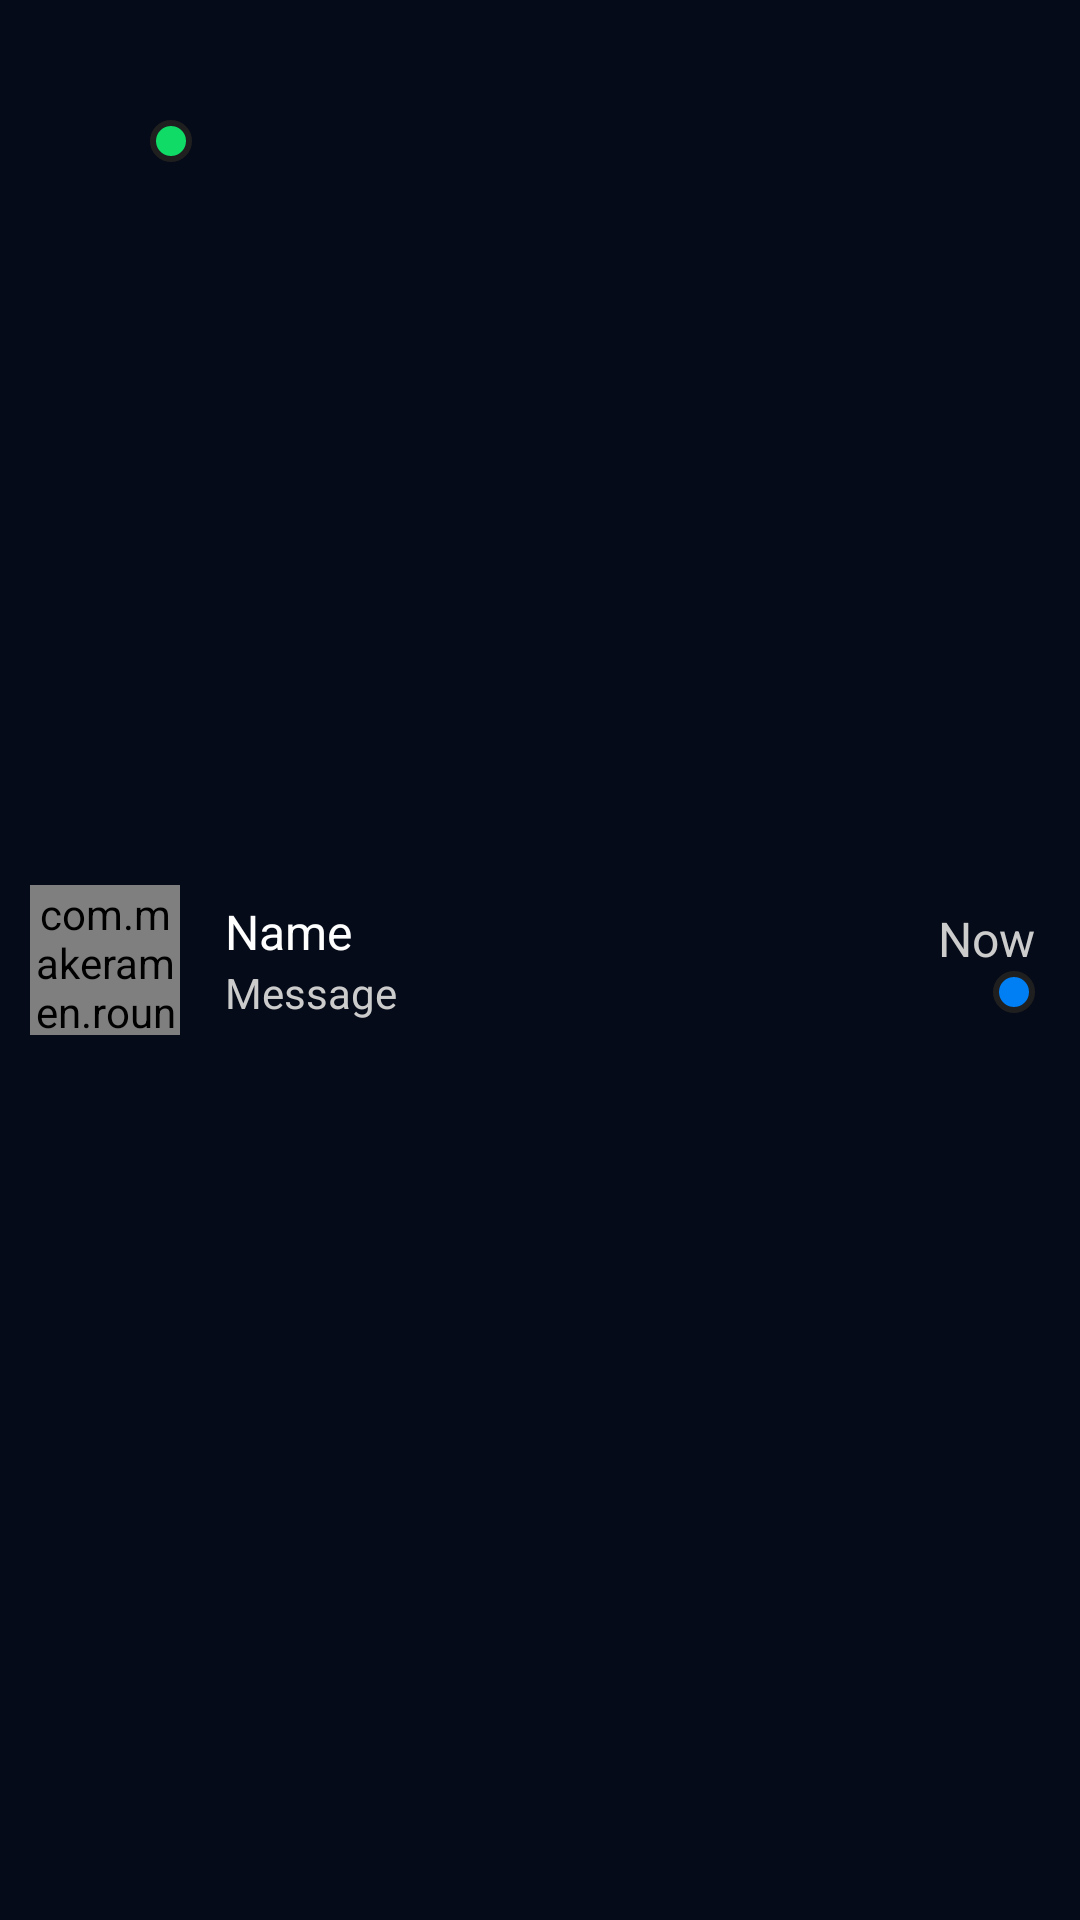

This screen was rendered from an Android layout file. Write that file and the resources it references.
<!-- AndroidManifest.xml: application theme AppTheme -->
<!-- res/layout/chat_vu.xml -->
<?xml version="1.0" encoding="utf-8"?>
<RelativeLayout xmlns:android="http://schemas.android.com/apk/res/android"
    xmlns:app="http://schemas.android.com/apk/res-auto"
    android:layout_width="match_parent"
    android:background="@color/appColor"
    android:layout_height="wrap_content"
    android:padding="@dimen/_10sdp">


    <com.makeramen.roundedimageview.RoundedImageView
        android:id="@+id/img_vu"
        android:layout_width="50dp"
        android:layout_height="50dp"
        android:layout_gravity="center"
        android:gravity="center"
        android:scaleType="fitCenter"
        android:layout_centerVertical="true"
        android:src="@drawable/temp_chat_ic" />

    <RelativeLayout
        android:layout_width="14dp"
        android:layout_height="14dp"
        android:layout_alignParentStart="true"
        android:layout_alignParentTop="true"
        android:layout_marginStart="40dp"
        android:layout_marginTop="30dp"
        android:translationZ="90dp">

        <ImageView
            android:id="@+id/is_read"
            android:layout_width="match_parent"
            android:layout_height="match_parent"
            android:background="@drawable/online_circle" />
    </RelativeLayout>

    <LinearLayout
        android:id="@+id/name_msg_lay"
        android:layout_width="wrap_content"
        android:layout_height="wrap_content"
        android:layout_centerVertical="true"
        android:layout_marginStart="10dp"
        android:layout_marginEnd="15dp"
        android:layout_toStartOf="@+id/linearLayout"
        android:layout_toEndOf="@+id/img_vu"
        android:gravity="start|center_vertical"
        android:orientation="vertical">

        <TextView
            android:id="@+id/tv_name"
            android:layout_width="wrap_content"
            android:layout_height="wrap_content"
            android:layout_marginStart="@dimen/_5sdp"
            android:text="@string/name"
            android:textColor="@color/white"
            android:textSize="@dimen/_16sdp" />

        <TextView
            android:id="@+id/tv_msg"
            android:layout_width="wrap_content"
            android:layout_height="wrap_content"
            android:layout_marginStart="@dimen/_5sdp"
            android:ellipsize="end"
            android:maxLines="1"
            android:text="@string/msg"
            android:textColor="#CCCCCC"
            android:textSize="@dimen/_14sdp" />

    </LinearLayout>

    <LinearLayout
        android:id="@+id/linearLayout"
        android:layout_width="wrap_content"
        android:layout_height="wrap_content"
        android:layout_alignParentEnd="true"
        android:layout_centerVertical="true"
        android:layout_marginEnd="5dp"
        android:orientation="vertical">

        <TextView
            android:id="@+id/tv_date"
            android:layout_width="wrap_content"
            android:layout_height="wrap_content"
            android:text="@string/msg_status"
            android:textColor="#CCCCCC"
            android:textSize="@dimen/_16sdp" />

        <RelativeLayout
            android:layout_width="14dp"
            android:layout_height="14dp"
            android:layout_gravity="end">

            <ImageView
                android:layout_width="match_parent"
                android:layout_height="match_parent"
                android:background="@drawable/blue_circle" />
        </RelativeLayout>

    </LinearLayout>

</RelativeLayout>
<!-- resources referenced by this layout -->
<resources>
  <color name="appColor">#050B18</color>
  <dimen name="_10sdp">10.00dp</dimen>
  <dimen name="_14sdp">14.00dp</dimen>
  <dimen name="_16sdp">16.00dp</dimen>
  <dimen name="_5sdp">5.00dp</dimen>
  <!-- drawable blue_circle (drawable) -->
  <?xml version="1.0" encoding="UTF-8"?>
  <shape xmlns:android="http://schemas.android.com/apk/res/android" android:shape="oval">
  
      <solid android:color="#007EF4"/>
      <stroke android:color="#1F1F1F"
          android:width="@dimen/_2sdp"/>
  </shape>
  <!-- drawable online_circle (drawable) -->
  <?xml version="1.0" encoding="UTF-8"?>
  <shape xmlns:android="http://schemas.android.com/apk/res/android" android:shape="oval">
  
      <solid android:color="#0FDB66"/>
      <stroke android:color="#1F1F1F"
          android:width="@dimen/_2sdp"/>
  </shape>
  <!-- drawable temp_chat_ic: png bitmap (drawable, 11485 bytes) -->
  <string name="msg">Message</string>
  <string name="msg_status">Now</string>
  <string name="name">Name</string>
  <style name="AppTheme" parent="Theme.MaterialComponents.DayNight.NoActionBar">
          
          <item name="colorPrimary">@color/colorPrimary</item>
          <item name="colorPrimaryDark">@color/colorPrimaryDark</item>
          <item name="colorAccent">@color/colorAccent</item>
          <item name="android:statusBarColor">@color/colorPrimaryDark</item>
      </style>
  <dimen name="_2sdp">2.00dp</dimen>
  <color name="colorPrimary">#2575C4</color>
  <color name="colorPrimaryDark">#105AA2</color>
  <color name="colorAccent">#2575C4</color>
  <!-- not gathered from this repository: default colours our renderer supplied (Android Studio template values) -->
  <color name="white">#FFFFFFFF</color>
</resources>
